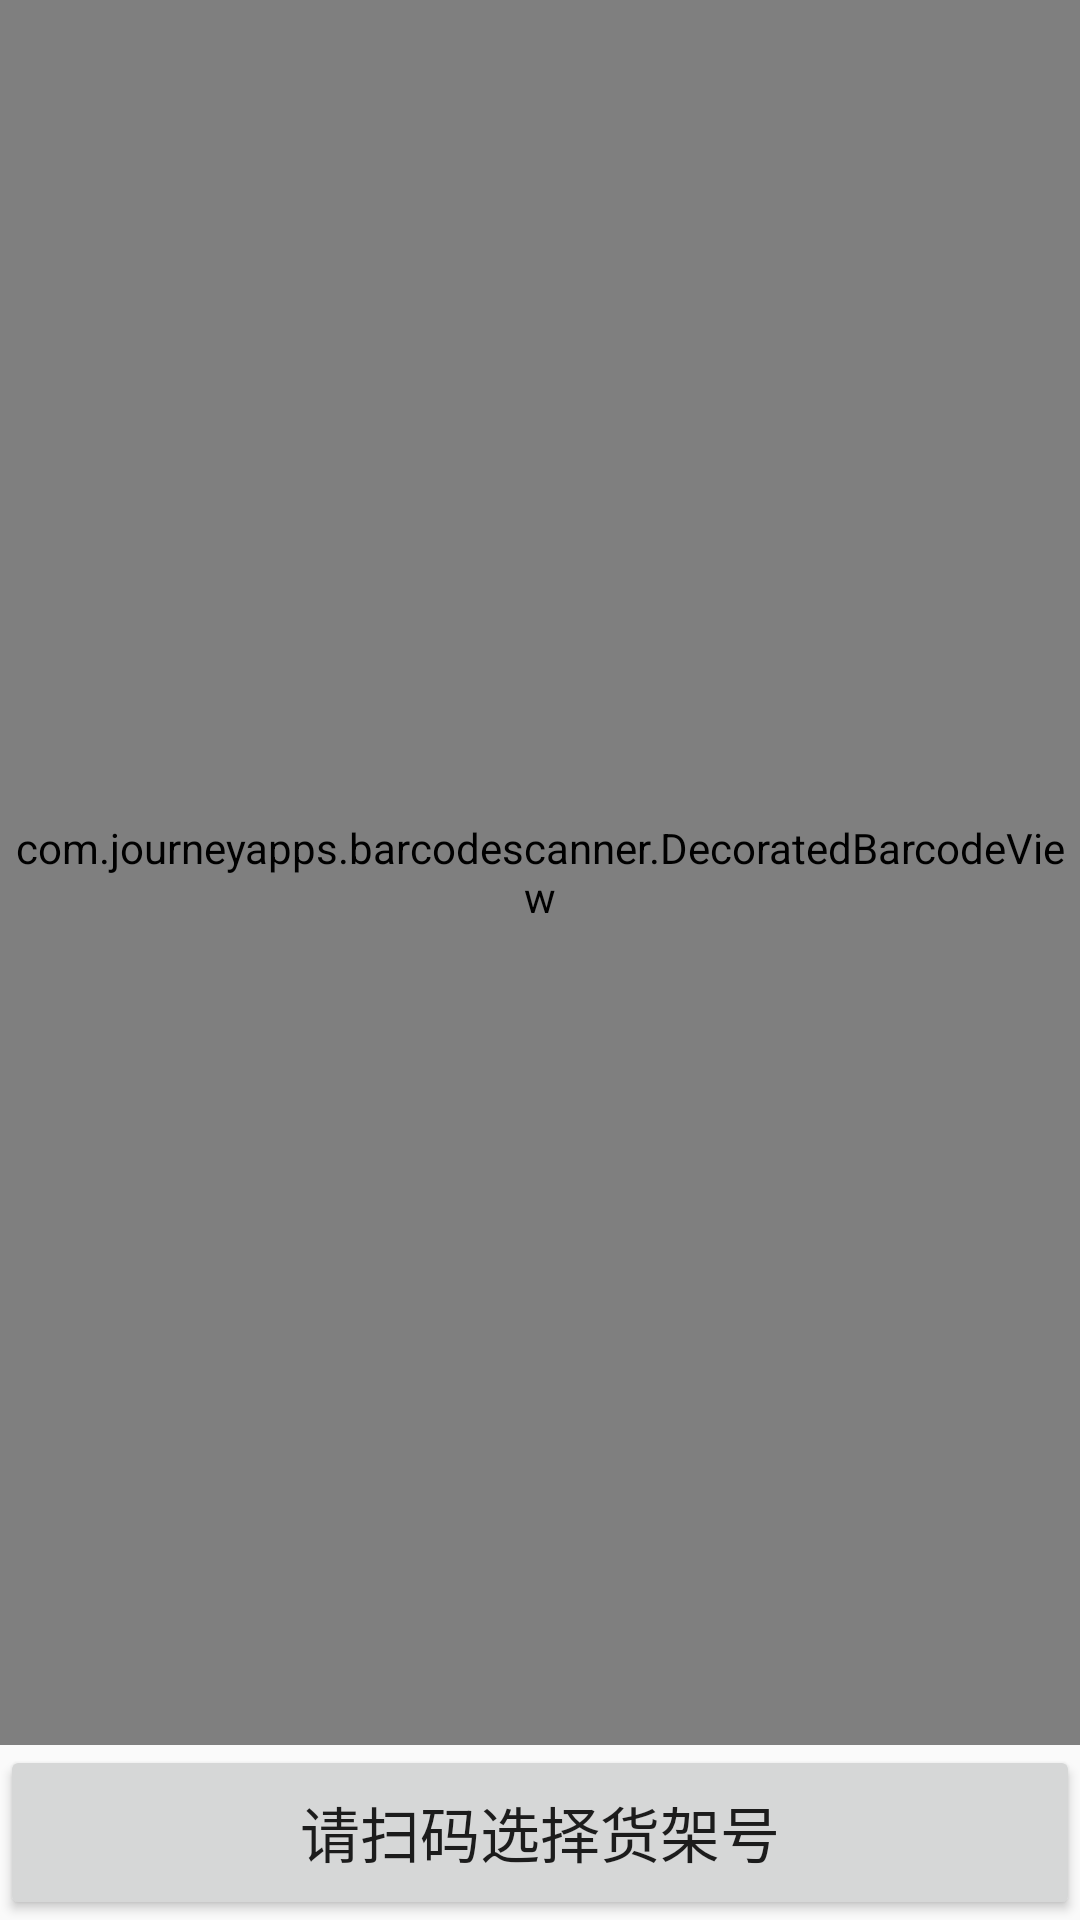

Layout XML and referenced resources for this Android screen:
<!-- AndroidManifest.xml: application theme AppTheme -->
<!-- res/layout/activity_custom_capture.xml -->
<?xml version="1.0" encoding="utf-8"?>
<LinearLayout xmlns:android="http://schemas.android.com/apk/res/android"
    xmlns:app="http://schemas.android.com/apk/res-auto"
    android:layout_width="match_parent"
    android:layout_height="match_parent"
    android:gravity="center_horizontal"
    android:orientation="vertical">

    <com.journeyapps.barcodescanner.DecoratedBarcodeView
        android:id="@+id/dbv_custom"
        android:layout_width="match_parent"
        android:layout_height="0dp"
        app:zxing_preview_scaling_strategy="fitXY"
        android:layout_weight="10"/>
    
    
    
    
    
    <Button
        android:id="@+id/btn_num"
        android:layout_width="match_parent"
        android:layout_height="0dp"
        android:layout_weight="1"
        android:text="请扫码选择货架号"
        android:textSize="20sp"/>

</LinearLayout>
<!-- resources referenced by this layout -->
<resources>
  <style name="AppTheme" parent="Theme.AppCompat.Light.DarkActionBar">
          
          <item name="windowNoTitle">true</item>
  
      </style>
</resources>
